The GitHub repository zaid-gul/ECG_Classification contains a labelled image folder "images" with 3 categories: ARR, CHF, NSR. Examples follow, each with its label.

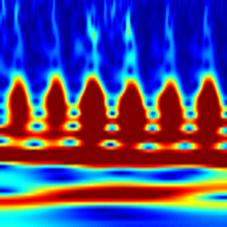
Label: ARR

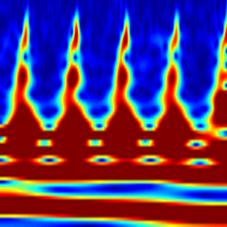
Label: CHF

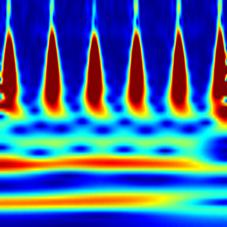
Label: NSR

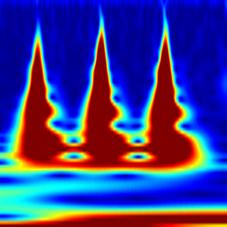
Label: ARR

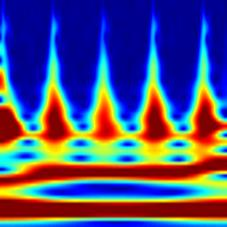
Label: CHF

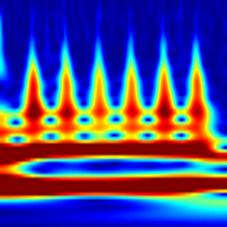
Label: CHF
